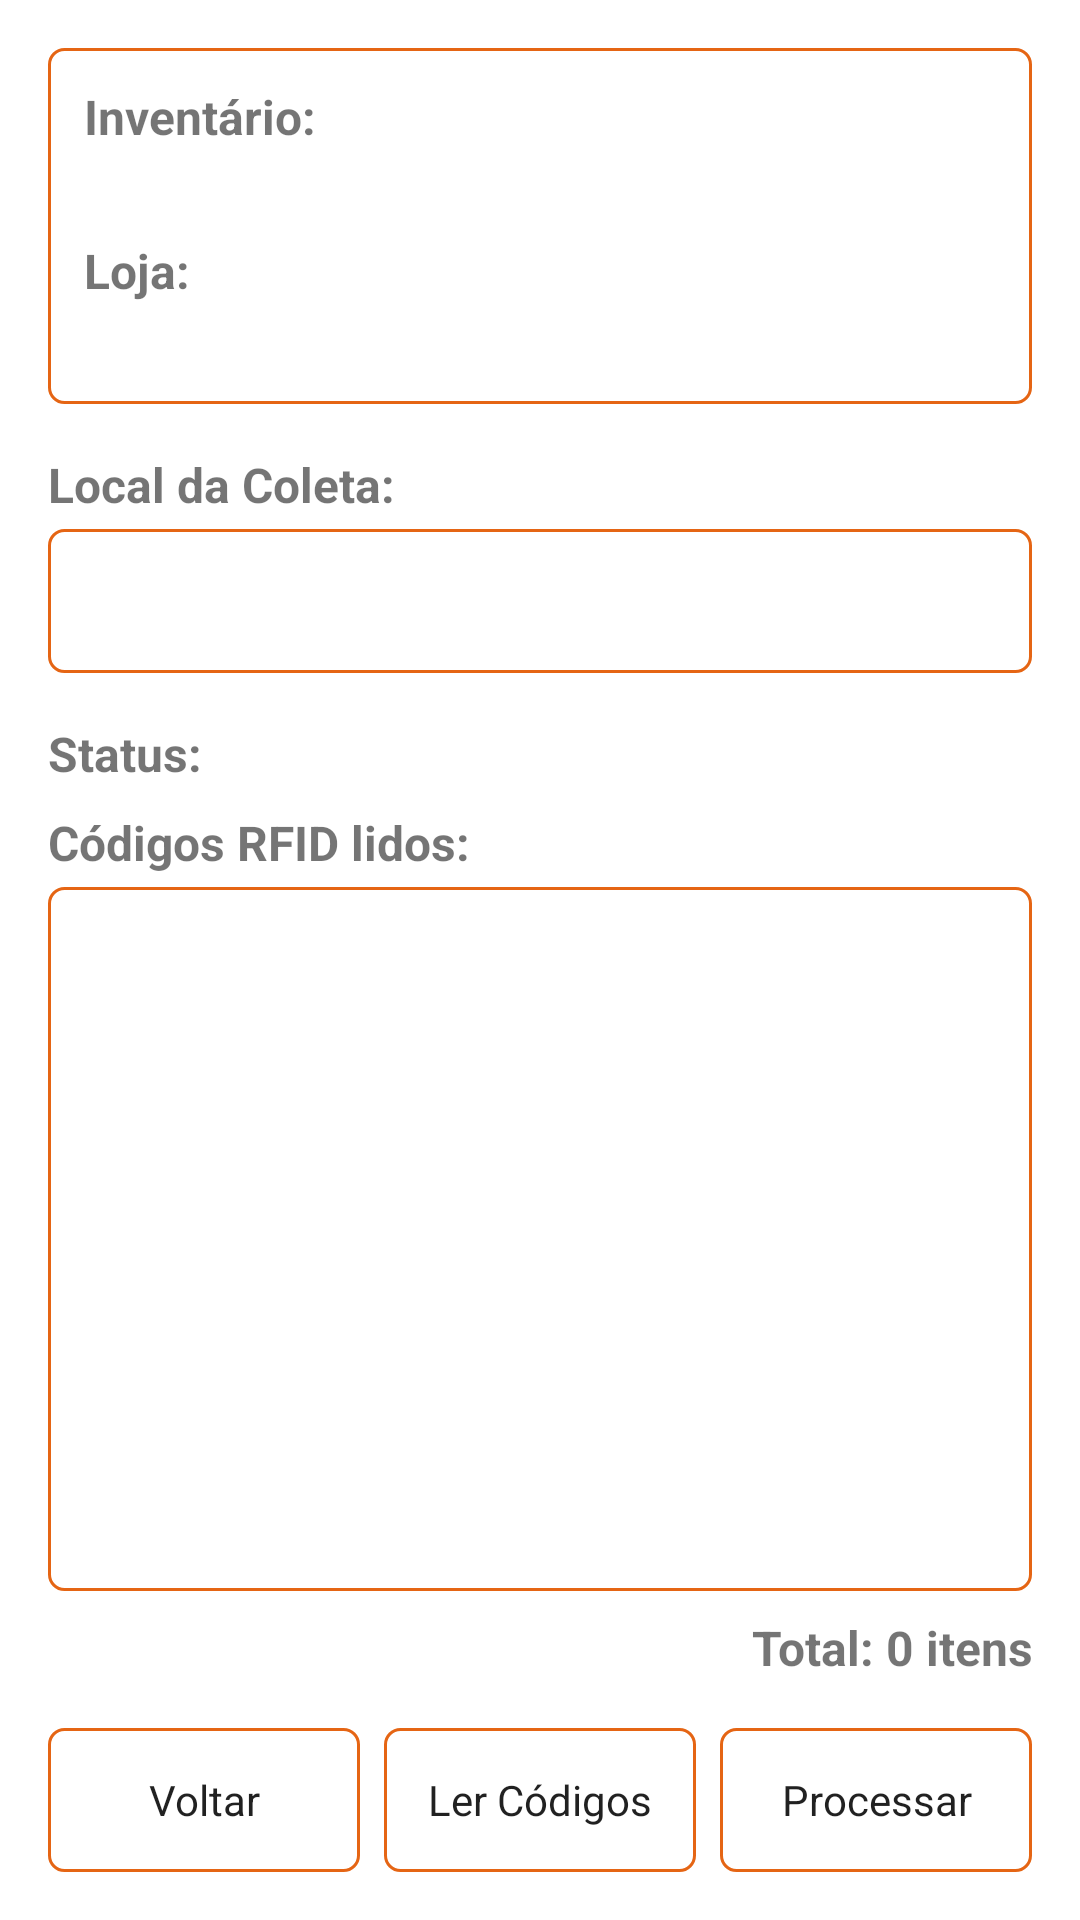

Write the Android layout XML for this screen, with the resource values it uses.
<!-- AndroidManifest.xml: application theme AppTheme -->
<!-- res/layout/activity_coleta.xml -->
<?xml version="1.0" encoding="utf-8"?>
<layout xmlns:android="http://schemas.android.com/apk/res/android"
    xmlns:app="http://schemas.android.com/apk/res-auto"
    xmlns:tools="http://schemas.android.com/tools">
    
    <data>
        <variable
            name="inventarioId"
            type="String" />
        <variable
            name="lojaNome"
            type="String" />
    </data>
    
    <LinearLayout
        android:layout_width="match_parent"
        android:layout_height="match_parent"
        android:orientation="vertical"
        android:padding="16dp">

        
        <LinearLayout
            android:layout_width="match_parent"
            android:layout_height="wrap_content"
            android:orientation="vertical"
            android:background="@drawable/bg_round"
            android:padding="12dp"
            android:layout_marginBottom="16dp">

            <TextView
                android:layout_width="wrap_content"
                android:layout_height="wrap_content"
                android:text="Inventário:"
                android:textStyle="bold"
                android:textSize="16sp" />

            <TextView
                android:id="@+id/tv_inventario_id"
                android:layout_width="match_parent"
                android:layout_height="wrap_content"
                android:textSize="16sp"
                android:text="@{inventarioId}"
                tools:text="INV-12345" />

            <TextView
                android:layout_width="wrap_content"
                android:layout_height="wrap_content"
                android:text="Loja:"
                android:textStyle="bold"
                android:layout_marginTop="8dp"
                android:textSize="16sp" />

            <TextView
                android:id="@+id/tv_loja_nome"
                android:layout_width="match_parent"
                android:layout_height="wrap_content"
                android:textSize="16sp"
                android:text="@{lojaNome}"
                tools:text="Loja Centro" />
        </LinearLayout>

        
        <TextView
            android:layout_width="wrap_content"
            android:layout_height="wrap_content"
            android:text="Local da Coleta:"
            android:textStyle="bold"
            android:textSize="16sp"
            android:layout_marginBottom="4dp" />

        <Spinner
            android:id="@+id/spinner_local_coleta"
            android:layout_width="match_parent"
            android:layout_height="48dp"
            android:layout_marginBottom="16dp"
            android:background="@drawable/bg_round" />

        
        <LinearLayout
            android:layout_width="match_parent"
            android:layout_height="wrap_content"
            android:orientation="horizontal"
            android:layout_marginBottom="8dp">

            <TextView
                android:layout_width="wrap_content"
                android:layout_height="wrap_content"
                android:text="Status:"
                android:textStyle="bold"
                android:textSize="16sp" />

            <TextView
                android:id="@+id/tv_status_leitura"
                android:layout_width="0dp"
                android:layout_height="wrap_content"
                android:layout_weight="1"
                android:textSize="16sp"
                android:textColor="@color/colorAccent"
                android:layout_marginStart="8dp"
                tools:text="Aguardando leitura..." />
        </LinearLayout>

        
        <TextView
            android:layout_width="match_parent"
            android:layout_height="wrap_content"
            android:text="Códigos RFID lidos:"
            android:textStyle="bold"
            android:textSize="16sp"
            android:layout_marginBottom="4dp" />

        <androidx.recyclerview.widget.RecyclerView
            android:id="@+id/rv_codigos_rfid"
            android:layout_width="match_parent"
            android:layout_height="0dp"
            android:layout_weight="1"
            android:background="@drawable/bg_round"
            android:padding="8dp" />

        
        <TextView
            android:id="@+id/tv_total_itens"
            android:layout_width="match_parent"
            android:layout_height="wrap_content"
            android:textSize="16sp"
            android:textStyle="bold"
            android:text="Total: 0 itens"
            android:gravity="end"
            android:layout_marginTop="8dp"
            android:layout_marginBottom="16dp" />

        
        <LinearLayout
            android:layout_width="match_parent"
            android:layout_height="wrap_content"
            android:orientation="horizontal">

            <Button
                android:id="@+id/btn_voltar"
                android:layout_width="0dp"
                android:layout_height="48dp"
                android:layout_weight="1"
                android:background="@drawable/bg_round"
                android:text="Voltar"
                android:layout_marginEnd="8dp" />

            <Button
                android:id="@+id/btn_ler_codigos"
                android:layout_width="0dp"
                android:layout_height="48dp"
                android:layout_weight="1"
                android:background="@drawable/bg_round"
                android:text="Ler Códigos"
                android:layout_marginEnd="8dp" />

            <Button
                android:id="@+id/btn_processar"
                android:layout_width="0dp"
                android:layout_height="48dp"
                android:layout_weight="1"
                android:background="@drawable/bg_round"
                android:text="Processar" />
        </LinearLayout>
    </LinearLayout>
</layout>
<!-- resources referenced by this layout -->
<resources>
  <color name="colorAccent">#1A7DEB</color>
  <!-- drawable bg_round (drawable) -->
  <?xml version="1.0" encoding="utf-8"?>
  <shape xmlns:android="http://schemas.android.com/apk/res/android"
      android:shape="rectangle" >
  
      <corners android:radius="5dp" />
  
      <stroke android:width="1dp" android:color="#E56514"></stroke>
  
  </shape>
  <style name="AppTheme" parent="Theme.MaterialComponents.Light.DarkActionBar">
          
          <item name="colorPrimary">@color/colorPrimary</item>
          <item name="colorPrimaryDark">@color/colorPrimaryDark</item>
          <item name="colorAccent">@color/colorAccent</item>
          <item name="textAllCaps">false</item>
          <item name="android:fontFamily">sans-serif</item>
      </style>
  <color name="colorPrimary">#1A7DEB</color>
  <color name="colorPrimaryDark">#1A7DEB</color>
</resources>
